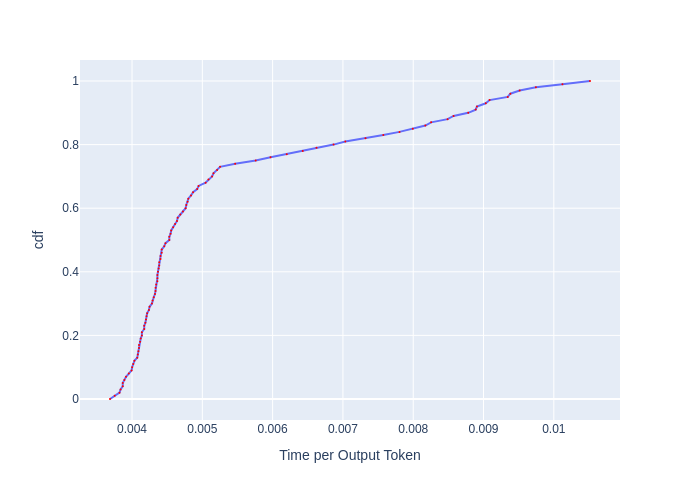

Data behind this chart, as committed beside it:
, cdf, Time per Output Token
0, 0.0, 0.003687
1, 0.01, 0.003754
2, 0.02, 0.003822
3, 0.03, 0.003837
4, 0.04, 0.003868
5, 0.05, 0.003868
6, 0.06, 0.003891
7, 0.07, 0.003915
8, 0.08, 0.003954
9, 0.09, 0.003994
10, 0.1, 0.004002
11, 0.11, 0.004018
12, 0.12, 0.004034
13, 0.13, 0.004075
14, 0.14, 0.004083
15, 0.15, 0.004091
16, 0.16, 0.004099
17, 0.17, 0.004099
18, 0.18, 0.004115
19, 0.19, 0.004124
20, 0.2, 0.00414
21, 0.21, 0.00414
22, 0.22, 0.004173
23, 0.23, 0.004173
24, 0.24, 0.00419
25, 0.25, 0.004199
26, 0.26, 0.004207
27, 0.27, 0.004215
28, 0.28, 0.004241
29, 0.29, 0.004249
30, 0.3, 0.004283
31, 0.31, 0.004292
32, 0.32, 0.004309
33, 0.33, 0.004326
34, 0.34, 0.004335
35, 0.35, 0.004335
36, 0.36, 0.004344
37, 0.37, 0.004361
38, 0.38, 0.004361
39, 0.39, 0.004361
40, 0.4, 0.00437
41, 0.41, 0.004379
42, 0.42, 0.004387
43, 0.43, 0.004387
44, 0.44, 0.004405
45, 0.45, 0.004405
46, 0.46, 0.004423
47, 0.47, 0.004423
48, 0.48, 0.004458
49, 0.49, 0.004476
50, 0.5, 0.00453
51, 0.51, 0.00453
52, 0.52, 0.004548
53, 0.53, 0.004557
54, 0.54, 0.004585
55, 0.55, 0.004612
56, 0.56, 0.00464
57, 0.57, 0.004649
58, 0.58, 0.004687
59, 0.59, 0.004724
... 41 more rows
